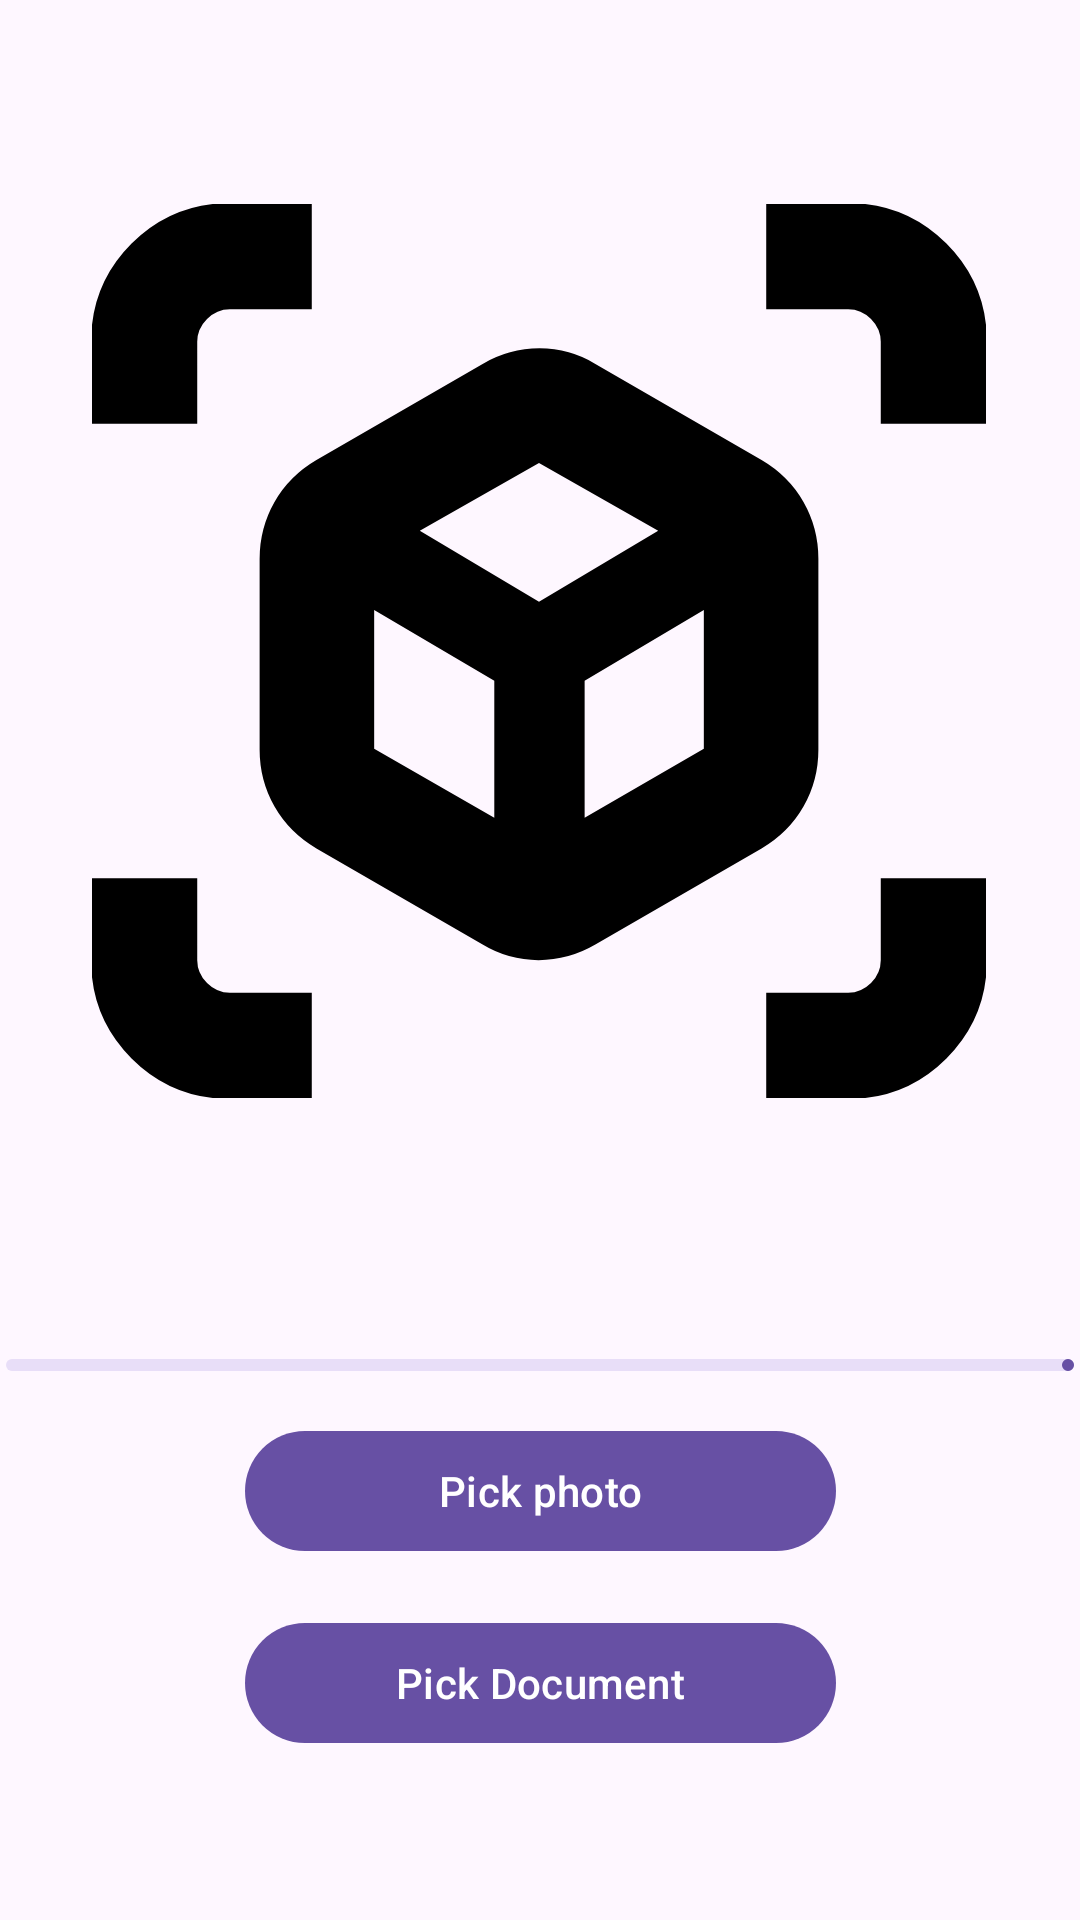

Here is an Android app screen rendered from its layout file. Give the layout XML and the strings, colors and styles it references.
<!-- AndroidManifest.xml: application theme AppTheme -->
<!-- res/layout/upload_image.xml -->
<?xml version="1.0" encoding="utf-8"?>
<androidx.coordinatorlayout.widget.CoordinatorLayout
    xmlns:android="http://schemas.android.com/apk/res/android"
    xmlns:app="http://schemas.android.com/apk/res-auto"
    xmlns:tools="http://schemas.android.com/tools"
    android:layout_width="match_parent"
    android:layout_height= "match_parent"
    >

    <com.google.android.material.appbar.AppBarLayout
        android:layout_width="match_parent"
        android:layout_height="wrap_content">
        <androidx.appcompat.widget.Toolbar
            android:id="@+id/toolbar"
            android:layout_width="match_parent"
            android:layout_height="?attr/actionBarSize"
            android:paddingStart="6dp"
            android:paddingEnd="16dp"
            app:contentInsetStartWithNavigation="0dp"
            app:navigationIcon="@drawable/ic_baseline_arrow_back_24" />

    </com.google.android.material.appbar.AppBarLayout>

    <androidx.constraintlayout.widget.ConstraintLayout
        android:id="@+id/constraintLayout"
        android:layout_width="match_parent"
        android:layout_height="match_parent">

        <ImageView
            android:id="@+id/picked_document"
            android:layout_width="293dp"
            android:layout_height="235dp"
            android:layout_marginTop="44dp"
            android:src="@drawable/ic_launcher_foreground"
            app:layout_constraintEnd_toEndOf="parent"
            app:layout_constraintStart_toStartOf="parent"
            app:layout_constraintTop_toBottomOf="@+id/btn_pick_document" />

        <com.google.android.material.button.MaterialButton
            android:id="@+id/btn_pick_document"
            android:layout_width="197dp"
            android:layout_height="48dp"
            android:layout_marginTop="16dp"
            android:text="Pick Document"
            app:layout_constraintEnd_toEndOf="parent"
            app:layout_constraintStart_toStartOf="parent"
            app:layout_constraintTop_toBottomOf="@+id/btn_pick_image" />

        <ImageView
            android:id="@+id/picked_image"
            android:layout_width="298dp"
            android:layout_height="298dp"
            android:layout_marginTop="68dp"
            android:src="@drawable/ic_view_in_ar_24"
            app:layout_constraintEnd_toEndOf="parent"
            app:layout_constraintHorizontal_bias="0.495"
            app:layout_constraintStart_toStartOf="parent"
            app:layout_constraintTop_toTopOf="parent" />

        <com.google.android.material.progressindicator.LinearProgressIndicator
            android:id="@+id/linearProgressIndicator"
            android:layout_width="356dp"
            android:layout_height="3dp"

            android:layout_marginTop="60dp"
            app:layout_constraintEnd_toEndOf="parent"
            app:layout_constraintHorizontal_bias="0.49"
            app:layout_constraintStart_toStartOf="parent"
            app:layout_constraintTop_toBottomOf="@+id/description_grad" />

        <com.google.android.material.button.MaterialButton
            android:id="@+id/btn_pick_image"
            android:layout_width="197dp"
            android:layout_height="48dp"
            android:layout_marginTop="16dp"
            android:text="Pick photo"
            app:layout_anchor="@+id/constraintLayout"
            app:layout_anchorGravity="center"
            app:layout_constraintEnd_toEndOf="parent"
            app:layout_constraintStart_toStartOf="parent"
            app:layout_constraintTop_toBottomOf="@+id/linearProgressIndicator" />

        <TextView
            android:id="@+id/description_grad"
            android:layout_width="wrap_content"
            android:layout_height="wrap_content"
            android:layout_marginTop="8dp"
            app:layout_constraintEnd_toEndOf="parent"
            app:layout_constraintHorizontal_bias="0.498"
            app:layout_constraintStart_toStartOf="parent"
            app:layout_constraintTop_toBottomOf="@+id/picked_image" />
    </androidx.constraintlayout.widget.ConstraintLayout>


</androidx.coordinatorlayout.widget.CoordinatorLayout>
<!-- resources referenced by this layout -->
<resources>
  <!-- drawable ic_launcher_foreground: vector/xml drawable (drawable, 21930 chars, omitted) -->
  <!-- drawable ic_view_in_ar_24 (drawable) -->
  <vector xmlns:android="http://schemas.android.com/apk/res/android"
      android:width="24dp"
      android:height="24dp"
      android:viewportWidth="24"
      android:viewportHeight="24">
    <path
        android:fillColor="#FF000000"
        android:pathData="M10.475,19.875 L6.025,17.3Q5.3,16.875 4.9,16.175Q4.5,15.475 4.5,14.65V9.525Q4.5,8.7 4.9,8Q5.3,7.3 6.025,6.875L10.475,4.3Q11.2,3.875 12.013,3.875Q12.825,3.875 13.525,4.3L17.975,6.875Q18.7,7.3 19.1,8Q19.5,8.7 19.5,9.525V14.65Q19.5,15.475 19.1,16.175Q18.7,16.875 17.975,17.3L13.525,19.875Q12.8,20.3 11.988,20.3Q11.175,20.3 10.475,19.875ZM10.8,16.475V12.8L7.575,10.9V14.625Q7.575,14.625 7.575,14.625Q7.575,14.625 7.575,14.625ZM13.225,16.475 L16.425,14.625Q16.425,14.625 16.425,14.625Q16.425,14.625 16.425,14.625V10.9L13.225,12.8ZM-0.025,5.9V3.7Q-0.025,2.15 1.062,1.062Q2.15,-0.025 3.7,-0.025H5.9V2.825H3.7Q3.35,2.825 3.088,3.087Q2.825,3.35 2.825,3.7V5.9ZM3.7,24.025Q2.15,24.025 1.062,22.938Q-0.025,21.85 -0.025,20.3V18.1H2.825V20.3Q2.825,20.65 3.088,20.913Q3.35,21.175 3.7,21.175H5.9V24.025ZM18.1,24.025V21.175H20.3Q20.65,21.175 20.913,20.913Q21.175,20.65 21.175,20.3V18.1H24.025V20.3Q24.025,21.85 22.938,22.938Q21.85,24.025 20.3,24.025ZM21.175,5.9V3.7Q21.175,3.35 20.913,3.087Q20.65,2.825 20.3,2.825H18.1V-0.025H20.3Q21.85,-0.025 22.938,1.062Q24.025,2.15 24.025,3.7V5.9ZM12,10.675 L15.2,8.775 12,6.95Q12,6.95 12,6.95Q12,6.95 12,6.95L8.8,8.775ZM12,12.8ZM12,10.675ZM13.225,12.8ZM10.8,12.8Z"/>
  </vector>
  <style name="AppTheme" parent="AppBaseTheme">
          
  
  
      </style>
  <style name="AppBaseTheme" parent="Theme.Material3.Light">
          
  
          
          <item name="windowActionBar">false</item>
          <item name="windowNoTitle">true</item>
      </style>
</resources>
